2-way image classification set "cropped" from GitHub (abishekdp/Brain-Tumour-detection-using-Transfer-learning-techniques); label vocabulary: neurocytoma, schwannoma.

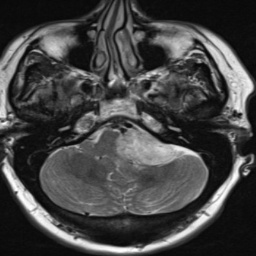
Label: schwannoma

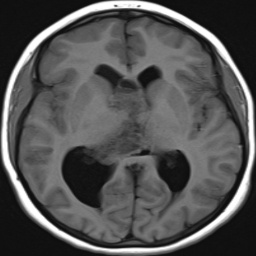
Label: neurocytoma

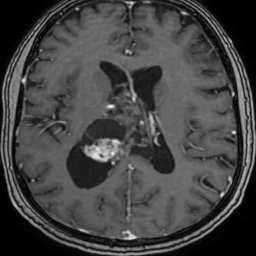
Label: neurocytoma

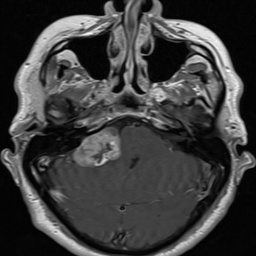
Label: schwannoma

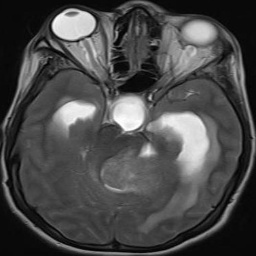
Label: schwannoma

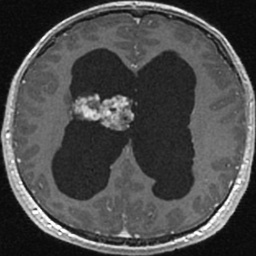
Label: neurocytoma
